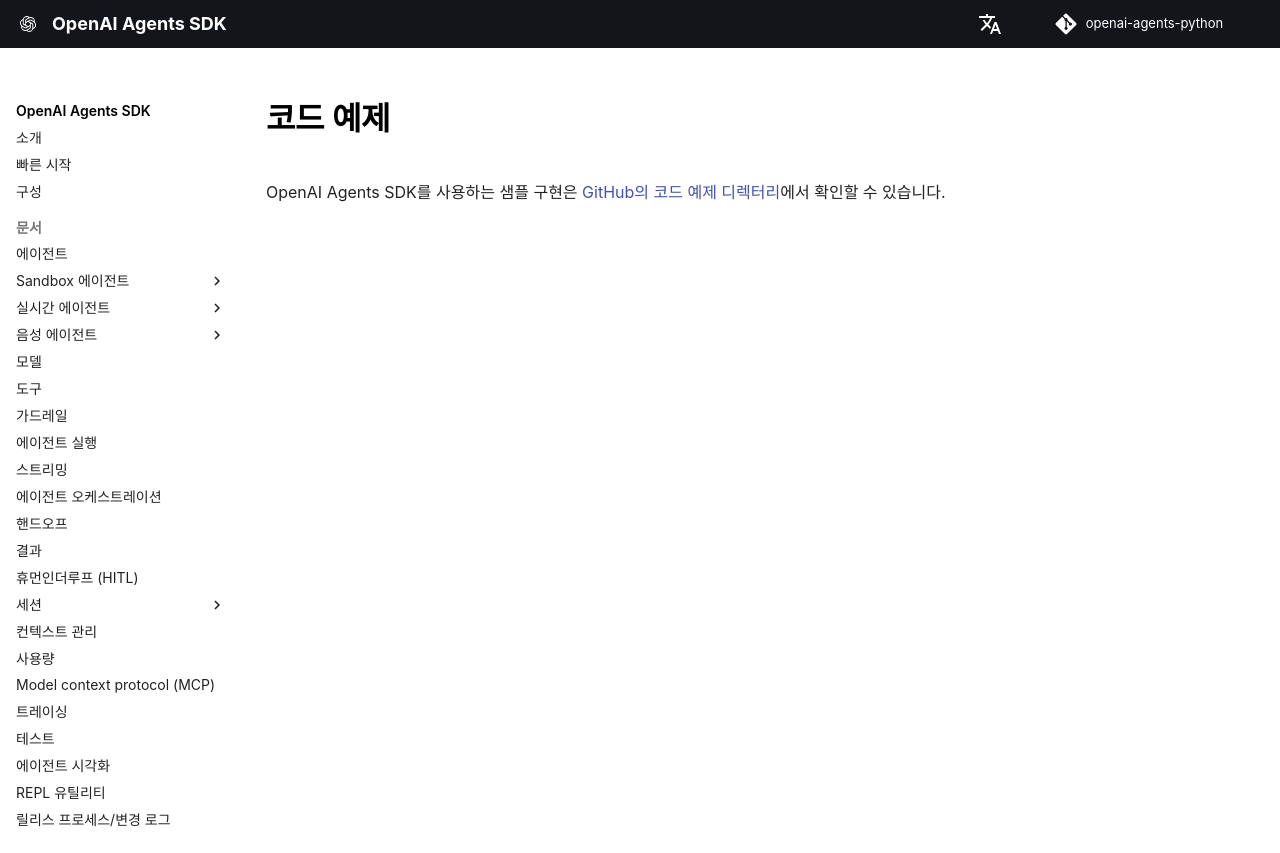

repository: garnet-labs/openai-agents-python · page: ko/examples/index.html · generator: mkdocs

---
search:
  exclude: true
---
# 코드 예제

OpenAI Agents SDK를 사용하는 샘플 구현은 [GitHub의 코드 예제 디렉터리](https://github.com/openai/openai-agents-python/tree/main/examples)에서 확인할 수 있습니다.
